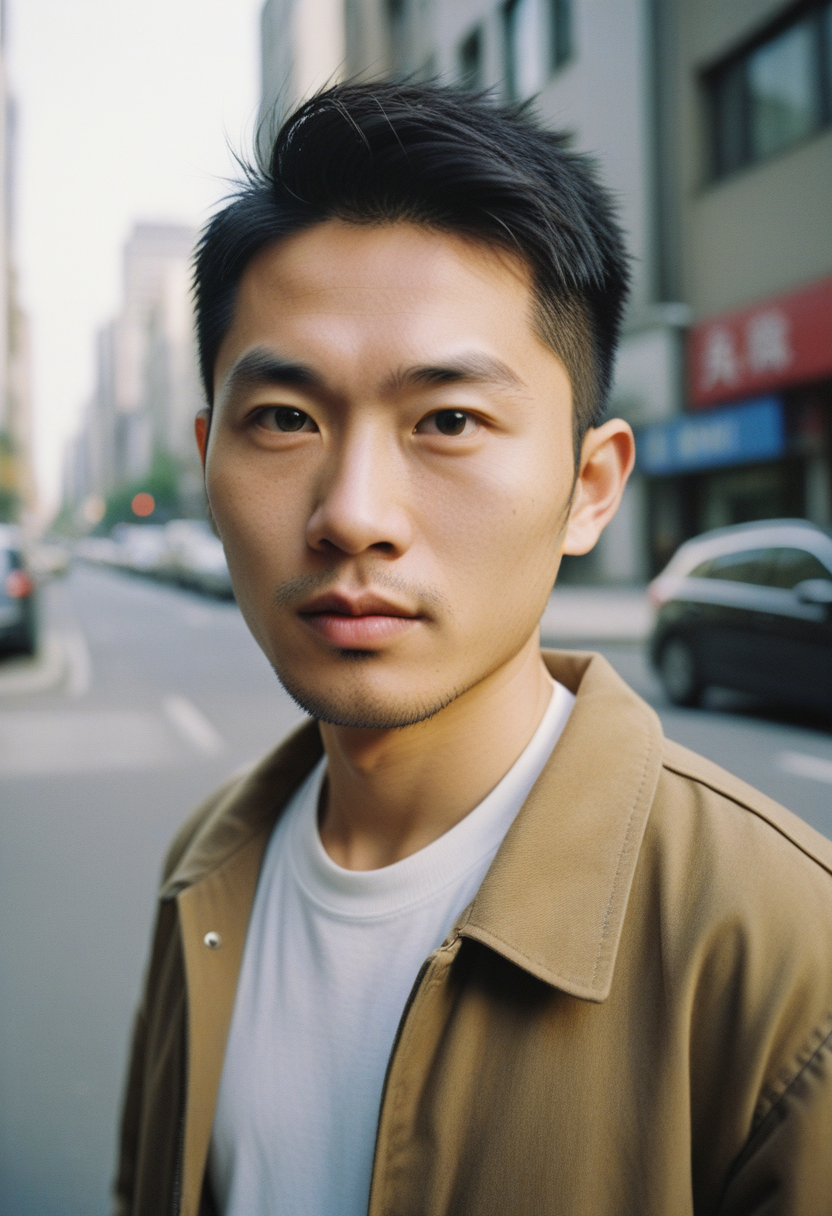
Generation parameters embedded in this image by AUTOMATIC1111 Stable Diffusion web UI or a fork of it (Forge, ...) (PNG 'parameters' text chunk):
analog photo, closeup portrait photo of 28 y.o asian man, natural skin, looks at viewer, city street, (cinematic shot, film grain:1.1)
Steps: 22, Sampler: Euler a, CFG scale: 3.5, Seed: 4057222327, Size: 832x1216, Model hash: ccbf759201, Model: AIPG add X, VAE hash: 235745af8d, VAE: madebyollinsdxl-vae-fp16-fix.safetensors, ENSD: 2828, Discard penultimate sigma: True, SGM noise multiplier: True, Version: f0.0.17v1.8.0rc-latest-276-g29be1da7